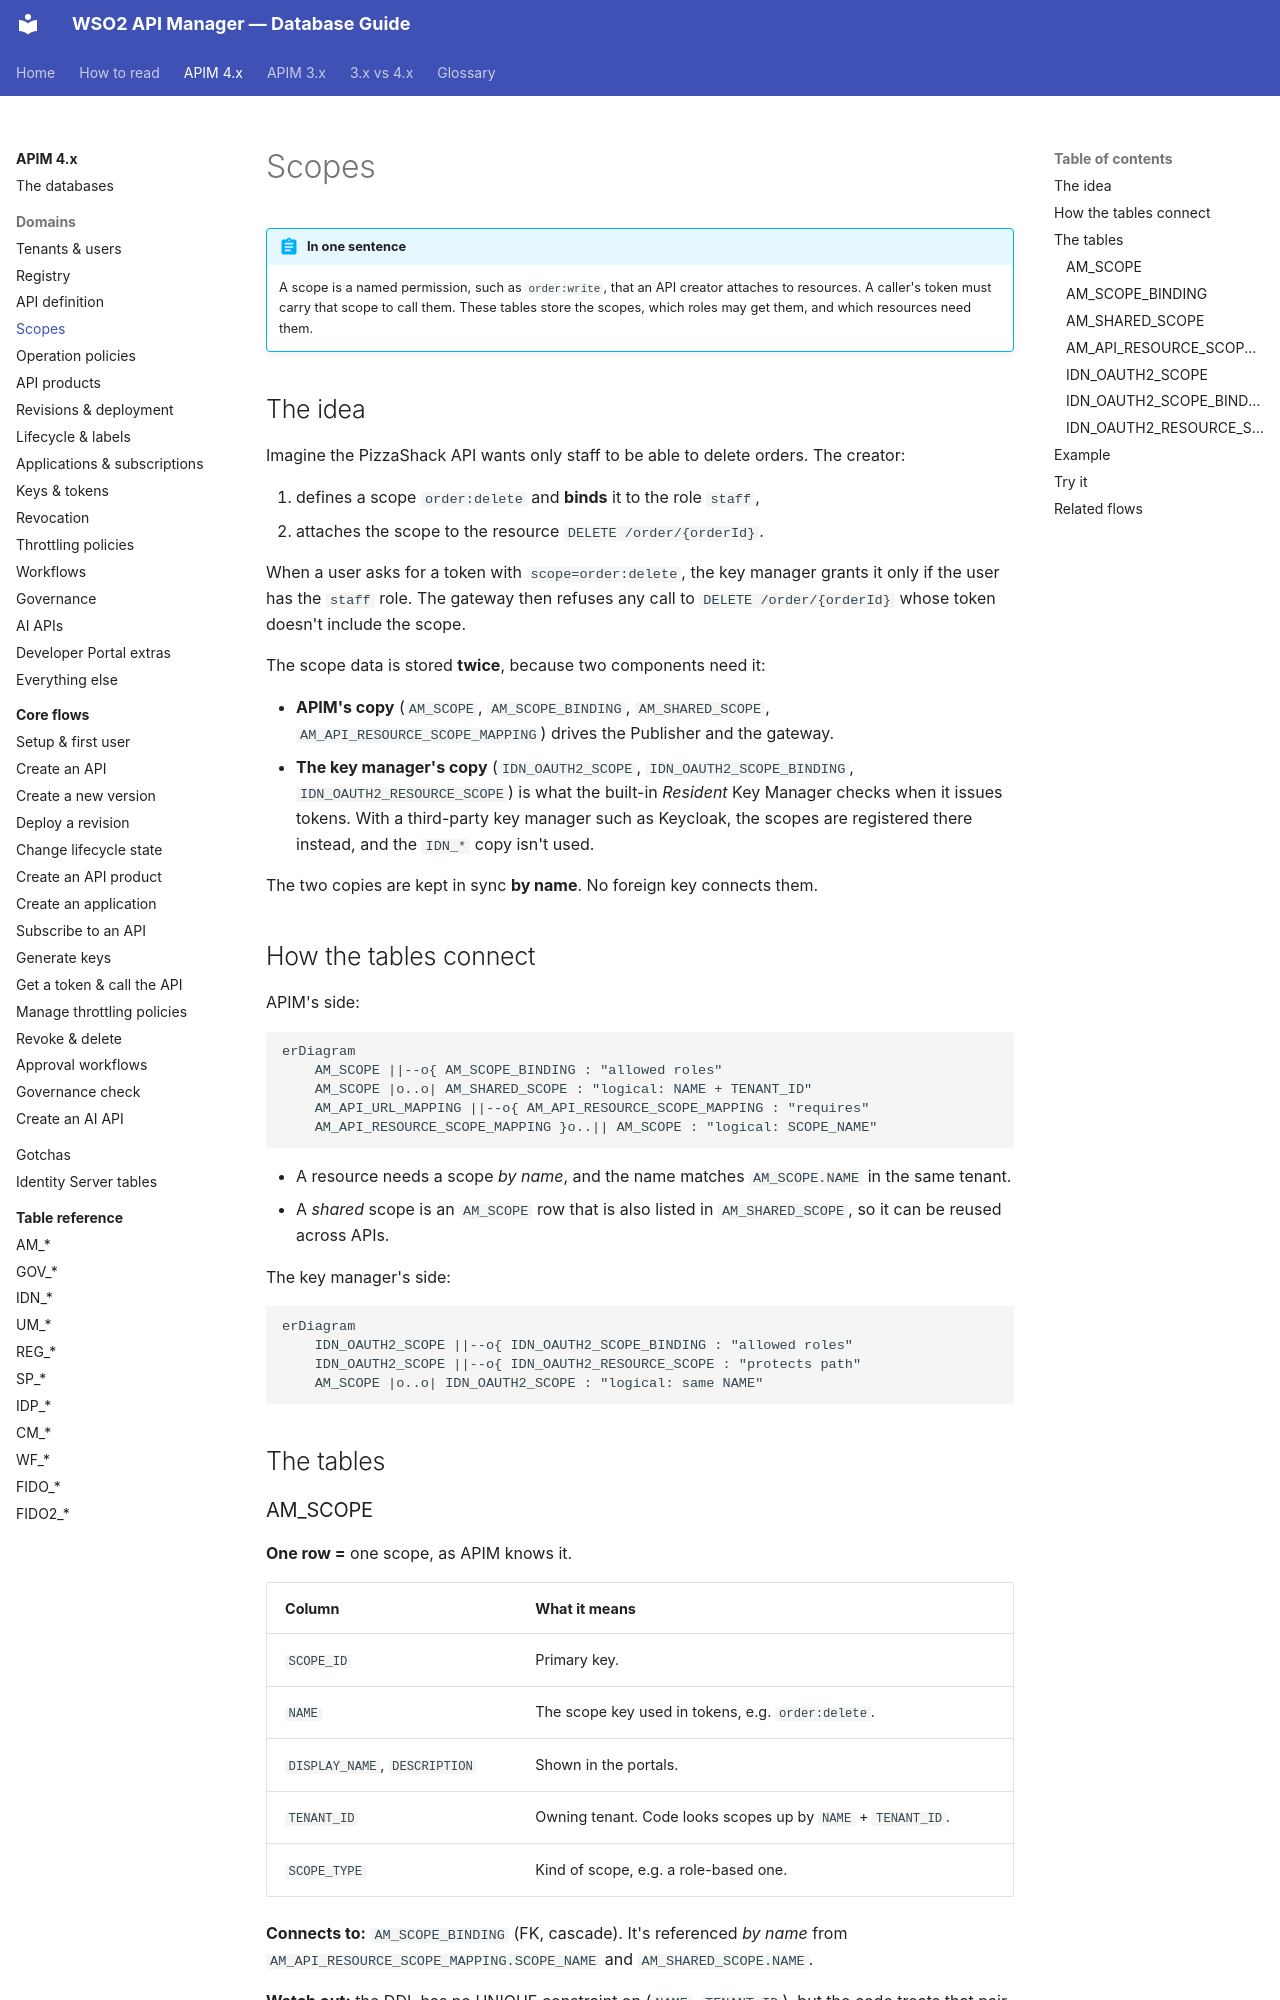

repository: SaviNimz/apim-db-docs · page: apim-4/domains/scopes/index.html · generator: mkdocs

# Scopes

!!! abstract "In one sentence"
    A scope is a named permission, such as `order:write`, that an API creator attaches to resources. A caller's token must carry that scope to call them. These tables store the scopes, which roles may get them, and which resources need them.

## The idea

Imagine the PizzaShack API wants only staff to be able to delete orders. The creator:

1. defines a scope `order:delete` and **binds** it to the role `staff`,
2. attaches the scope to the resource `DELETE /order/{orderId}`.

When a user asks for a token with `scope=order:delete`, the key manager grants it only if the user has the `staff` role. The gateway then refuses any call to `DELETE /order/{orderId}` whose token doesn't include the scope.

The scope data is stored **twice**, because two components need it:

- **APIM's copy** (`AM_SCOPE`, `AM_SCOPE_BINDING`, `AM_SHARED_SCOPE`, `AM_API_RESOURCE_SCOPE_MAPPING`) drives the Publisher and the gateway.
- **The key manager's copy** (`IDN_OAUTH2_SCOPE`, `IDN_OAUTH2_SCOPE_BINDING`, `IDN_OAUTH2_RESOURCE_SCOPE`) is what the built-in *Resident* Key Manager checks when it issues tokens. With a third-party key manager such as Keycloak, the scopes are registered there instead, and the `IDN_*` copy isn't used.

The two copies are kept in sync **by name**. No foreign key connects them.

## How the tables connect

APIM's side:

```mermaid
erDiagram
    AM_SCOPE ||--o{ AM_SCOPE_BINDING : "allowed roles"
    AM_SCOPE |o..o| AM_SHARED_SCOPE : "logical: NAME + TENANT_ID"
    AM_API_URL_MAPPING ||--o{ AM_API_RESOURCE_SCOPE_MAPPING : "requires"
    AM_API_RESOURCE_SCOPE_MAPPING }o..|| AM_SCOPE : "logical: SCOPE_NAME"
```

- A resource needs a scope *by name*, and the name matches `AM_SCOPE.NAME` in the same tenant.
- A *shared* scope is an `AM_SCOPE` row that is also listed in `AM_SHARED_SCOPE`, so it can be reused across APIs.

The key manager's side:

```mermaid
erDiagram
    IDN_OAUTH2_SCOPE ||--o{ IDN_OAUTH2_SCOPE_BINDING : "allowed roles"
    IDN_OAUTH2_SCOPE ||--o{ IDN_OAUTH2_RESOURCE_SCOPE : "protects path"
    AM_SCOPE |o..o| IDN_OAUTH2_SCOPE : "logical: same NAME"
```

## The tables
